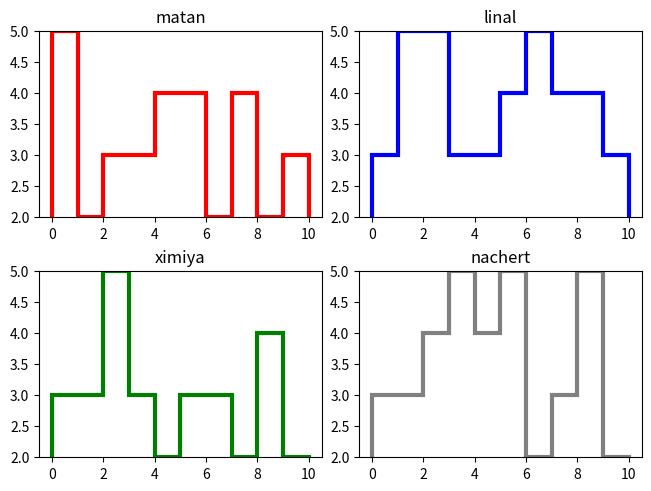

Here is the Python script that generated this plot:
import numpy as np
import matplotlib.pyplot as plt
import random as r


y = [r.randint(2, 5) for _ in range(10)]
y1 = [r.randint(2, 5) for _ in range(10)]
y2 = [r.randint(2, 5) for _ in range(10)]
y3 = [r.randint(2, 5) for _ in range(10)]

fig = plt.figure(layout="constrained")
ax_array = fig.subplots(2, 2, squeeze=False)
#
# plt.title('matan')
ax_array[0,0].stairs(y, linewidth = 3, color = 'r')
ax_array[0,1].stairs(y1, linewidth = 3, color = 'b')
ax_array[1,0].stairs(y2, linewidth = 3, color = 'g')
ax_array[1,1].stairs(y3, linewidth = 3, color = 'grey')

ax_array[0,0].set_ylim([2, 5])
ax_array[0,1].set_ylim([2, 5])
ax_array[1,0].set_ylim([2, 5])
ax_array[1,1].set_ylim([2, 5])

ax_array[0,0].set_title('matan')
ax_array[0,1].set_title('linal')
ax_array[1,0].set_title('ximiya')
ax_array[1,1].set_title('nachert')

plt.show()